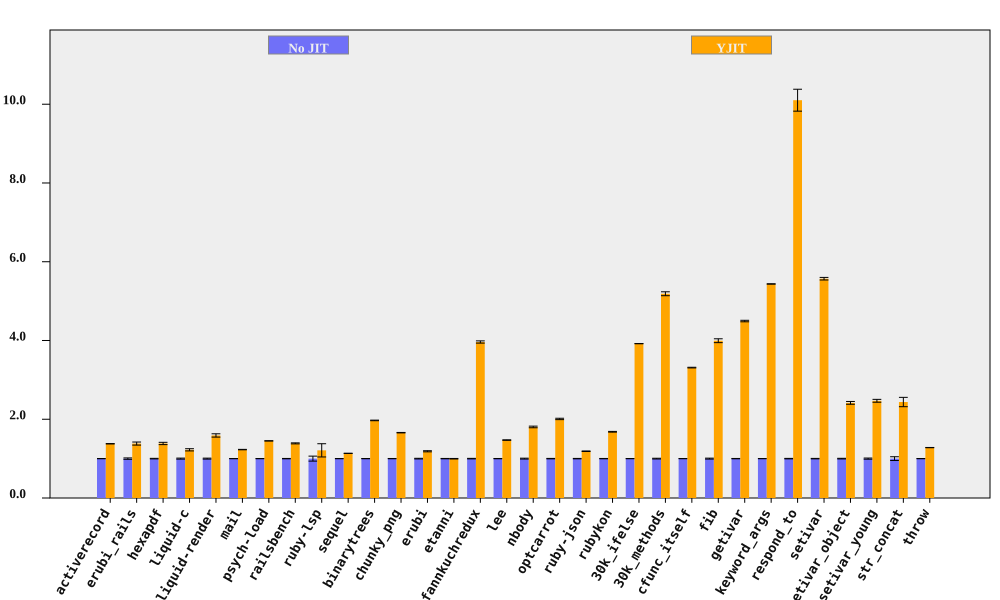

Data behind this chart, as committed beside it:
bench, No JIT (ms), No JIT RSD, YJIT (ms), YJIT RSD, YJIT spd, YJIT spd RSD, % in YJIT
activerecord, 196.8, 0.1816, 142.9, 0.2316, 1.378, 0.2943, 94.75
erubi_rails, 61.51, 1.776, 44.49, 2.192, 1.382, 2.821, 92.2
hexapdf, 7923, 0.7246, 5721, 1.98, 1.385, 2.108, 90.5
liquid-c, 225.1, 1.336, 183.9, 1.863, 1.224, 2.293, 93.67
liquid-render, 537.6, 1.246, 338.5, 2.333, 1.588, 2.645, 88.83
mail, 453.4, 0.117, 368.8, 0.4272, 1.229, 0.4429, 99.12
psych-load, 7356, 0.09176, 5070, 0.1096, 1.451, 0.143, 99.99
railsbench, 7282, 0.4581, 5249, 0.7968, 1.387, 0.9191, 93.78
ruby-lsp, 211.5, 6.328, 174.7, 12.36, 1.21, 13.88, 79.11
sequel, 222.7, 0.1246, 196.4, 0.1704, 1.134, 0.2111, 96.08
binarytrees, 982.3, 0.2277, 498.6, 0.295, 1.97, 0.3726, 100
chunky_png, 2273, 0.3474, 1370, 0.04364, 1.659, 0.3501, 100
erubi, 641.6, 0.846, 540.7, 0.8445, 1.187, 1.195, 100
etanni, 908.3, 0.4606, 910.7, 0.5156, 0.9974, 0.6913, 7.029
fannkuchredux, 5926, 0.6826, 1496, 0.1998, 3.962, 0.7112, 91.09
lee, 3151, 0.3436, 2141, 0.2084, 1.471, 0.4018, 99.97
nbody, 281.6, 1.141, 156, 0.05461, 1.804, 1.142, 100
optcarrot, 16811, 0.5642, 8373, 0.6637, 2.008, 0.8711, 96.78
ruby-json, 10108, 0.5293, 8510, 0.1529, 1.188, 0.551, 99.38
rubykon, 32444, 0.4224, 19290, 0.3581, 1.682, 0.5538, 99.78
30k_ifelse, 6738, 0.05536, 1719, 0.02528, 3.92, 0.06086, 99.99
30k_methods, 18735, 0.953, 3612, 0.08576, 5.187, 0.9568, 100
cfunc_itself, 271, 0.2146, 81.83, 0.1371, 3.312, 0.2547, 100
fib, 549.3, 1.222, 137.5, 0.006945, 3.994, 1.222, 100
getivar, 235.2, 0.4232, 52.34, 0.0346, 4.494, 0.4246, 97.87
keyword_args, 693, 0.0691, 127.5, 0.01663, 5.436, 0.07107, 100
respond_to, 707.8, 0.6175, 70.06, 2.686, 10.1, 2.756, 100
setivar, 183, 0.5872, 32.85, 0.01607, 5.569, 0.5874, 98.74
setivar_object, 291.3, 0.814, 120.6, 1.219, 2.416, 1.465, 95.48
setivar_young, 291.2, 1.472, 117.9, 0.008571, 2.469, 1.472, 95.61
str_concat, 207.6, 4.79, 85.16, 0.8711, 2.437, 4.868, 99.97
throw, 64.76, 0.2119, 50.59, 0.1522, 1.28, 0.2608, 64.81
